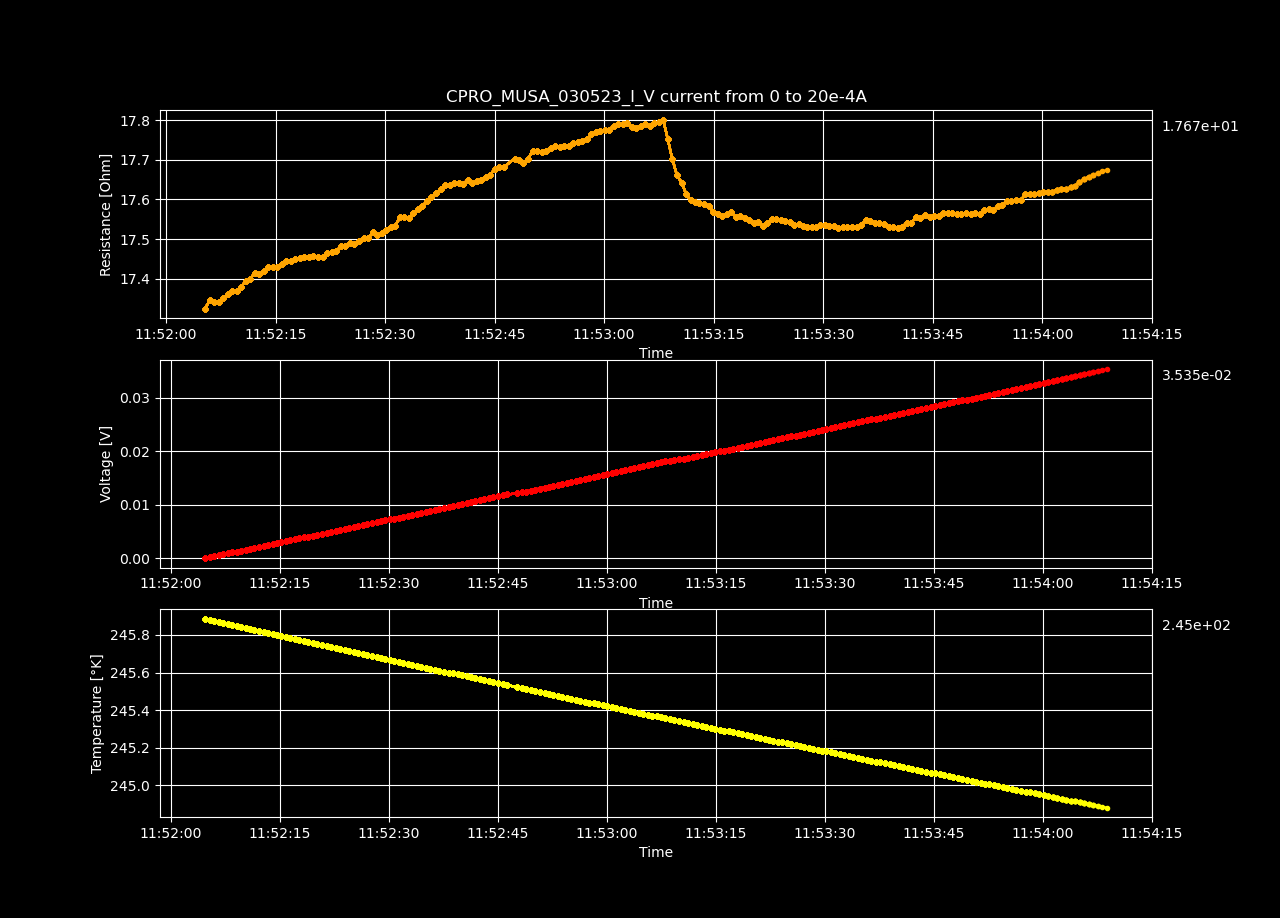

Data behind this chart, as committed beside it:
Datetime, Temperature [K], Voltage [V], Resistance [𝛀], Current Source [A], Electric Field [V/cm], Restivity [𝛀 cm], Current Density [A/cm2]
2023-05-03 11:52:04.731293, 245.9, -2.69602667e-07, -inf, 0.0, -8.321069969135804e-06, -inf, 0.0
2023-05-03 11:52:05.357730, 245.9, 0.0001741, 17.32, 1.0050251256281408e-05, 0.005374, 12.22, 0.0004398
2023-05-03 11:52:05.990655, 245.9, 0.0003487, 17.35, 2.0100502512562815e-05, 0.01076, 12.23, 0.0008797
2023-05-03 11:52:06.601636, 245.9, 0.0005228, 17.34, 3.0150753768844224e-05, 0.01614, 12.23, 0.00132
2023-05-03 11:52:07.211227, 245.9, 0.0006971, 17.34, 4.020100502512563e-05, 0.02152, 12.23, 0.001759
2023-05-03 11:52:07.837741, 245.9, 0.000872, 17.35, 5.0251256281407036e-05, 0.02691, 12.24, 0.002199
2023-05-03 11:52:08.452748, 245.9, 0.001047, 17.36, 6.030150753768845e-05, 0.03231, 12.24, 0.002639
2023-05-03 11:52:09.077439, 245.8, 0.001222, 17.37, 7.035175879396985e-05, 0.03771, 12.25, 0.003079
2023-05-03 11:52:09.691311, 245.8, 0.001397, 17.37, 8.040201005025126e-05, 0.0431, 12.25, 0.003519
2023-05-03 11:52:10.298492, 245.8, 0.001572, 17.38, 9.045226130653267e-05, 0.04852, 12.26, 0.003959
2023-05-03 11:52:10.907444, 245.8, 0.001748, 17.39, 0.0001005, 0.05395, 12.27, 0.004398
2023-05-03 11:52:11.517646, 245.8, 0.001924, 17.4, 0.0001106, 0.05937, 12.27, 0.004838
2023-05-03 11:52:12.129508, 245.8, 0.0021, 17.41, 0.0001206, 0.06482, 12.28, 0.005278
2023-05-03 11:52:12.778218, 245.8, 0.002275, 17.41, 0.0001307, 0.07021, 12.28, 0.005718
2023-05-03 11:52:13.402987, 245.8, 0.002451, 17.42, 0.0001407, 0.07565, 12.29, 0.006158
2023-05-03 11:52:14.022198, 245.8, 0.002627, 17.43, 0.0001508, 0.08109, 12.29, 0.006598
2023-05-03 11:52:14.628859, 245.8, 0.002803, 17.43, 0.0001608, 0.08651, 12.29, 0.007037
2023-05-03 11:52:15.241443, 245.8, 0.002978, 17.43, 0.0001709, 0.09191, 12.29, 0.007477
2023-05-03 11:52:15.871618, 245.8, 0.003154, 17.44, 0.0001809, 0.09736, 12.3, 0.007917
2023-05-03 11:52:16.485876, 245.8, 0.003331, 17.44, 0.000191, 0.1028, 12.3, 0.008357
2023-05-03 11:52:17.104950, 245.8, 0.003506, 17.44, 0.000201, 0.1082, 12.3, 0.008797
2023-05-03 11:52:17.714565, 245.8, 0.003683, 17.45, 0.0002111, 0.1137, 12.31, 0.009237
2023-05-03 11:52:18.340913, 245.8, 0.003859, 17.45, 0.0002211, 0.1191, 12.31, 0.009676
2023-05-03 11:52:18.962625, 245.8, 0.004035, 17.45, 0.0002312, 0.1245, 12.31, 0.01012
2023-05-03 11:52:19.579244, 245.8, 0.00421, 17.45, 0.0002412, 0.1299, 12.31, 0.01056
2023-05-03 11:52:20.188429, 245.8, 0.004386, 17.46, 0.0002513, 0.1354, 12.31, 0.011
2023-05-03 11:52:20.829019, 245.7, 0.004561, 17.45, 0.0002613, 0.1408, 12.31, 0.01144
2023-05-03 11:52:21.455040, 245.7, 0.004736, 17.45, 0.0002714, 0.1462, 12.31, 0.01188
2023-05-03 11:52:22.093231, 245.7, 0.004915, 17.46, 0.0002814, 0.1517, 12.32, 0.01232
2023-05-03 11:52:22.716947, 245.7, 0.005091, 17.47, 0.0002915, 0.1571, 12.32, 0.01276
2023-05-03 11:52:23.336322, 245.7, 0.005267, 17.47, 0.0003015, 0.1626, 12.32, 0.0132
2023-05-03 11:52:23.953707, 245.7, 0.005447, 17.48, 0.0003116, 0.1681, 12.33, 0.01363
2023-05-03 11:52:24.580682, 245.7, 0.005622, 17.48, 0.0003216, 0.1735, 12.33, 0.01407
2023-05-03 11:52:25.189266, 245.7, 0.005801, 17.49, 0.0003317, 0.179, 12.34, 0.01451
2023-05-03 11:52:25.803669, 245.7, 0.005976, 17.49, 0.0003417, 0.1844, 12.33, 0.01495
2023-05-03 11:52:26.433006, 245.7, 0.006154, 17.49, 0.0003518, 0.1899, 12.34, 0.01539
2023-05-03 11:52:27.052758, 245.7, 0.006333, 17.5, 0.0003618, 0.1955, 12.34, 0.01583
2023-05-03 11:52:27.678869, 245.7, 0.006508, 17.5, 0.0003719, 0.2009, 12.34, 0.01627
2023-05-03 11:52:28.331812, 245.7, 0.00669, 17.52, 0.0003819, 0.2065, 12.35, 0.01671
2023-05-03 11:52:28.951032, 245.7, 0.006863, 17.51, 0.000392, 0.2118, 12.35, 0.01715
2023-05-03 11:52:29.561056, 245.7, 0.007041, 17.51, 0.000402, 0.2173, 12.35, 0.01759
2023-05-03 11:52:30.171217, 245.7, 0.007221, 17.52, 0.0004121, 0.2229, 12.36, 0.01803
2023-05-03 11:52:30.776874, 245.7, 0.0074, 17.53, 0.0004221, 0.2284, 12.36, 0.01847
2023-05-03 11:52:31.404366, 245.7, 0.007577, 17.53, 0.0004322, 0.2339, 12.37, 0.01891
2023-05-03 11:52:32.023275, 245.7, 0.007763, 17.55, 0.0004422, 0.2396, 12.38, 0.01935
2023-05-03 11:52:32.637106, 245.6, 0.00794, 17.56, 0.0004523, 0.2451, 12.38, 0.01979
2023-05-03 11:52:33.244778, 245.6, 0.008115, 17.55, 0.0004623, 0.2504, 12.38, 0.02023
2023-05-03 11:52:33.862354, 245.6, 0.008297, 17.57, 0.0004724, 0.2561, 12.39, 0.02067
2023-05-03 11:52:34.487970, 245.6, 0.008479, 17.58, 0.0004824, 0.2617, 12.4, 0.02111
2023-05-03 11:52:35.118847, 245.6, 0.008659, 17.58, 0.0004925, 0.2672, 12.4, 0.02155
2023-05-03 11:52:35.736962, 245.6, 0.008842, 17.6, 0.0005025, 0.2729, 12.41, 0.02199
2023-05-03 11:52:36.351243, 245.6, 0.009025, 17.61, 0.0005126, 0.2785, 12.42, 0.02243
2023-05-03 11:52:36.963655, 245.6, 0.009206, 17.62, 0.0005226, 0.2841, 12.42, 0.02287
2023-05-03 11:52:37.605013, 245.6, 0.009389, 17.63, 0.0005327, 0.2898, 12.43, 0.02331
2023-05-03 11:52:38.232721, 245.6, 0.009572, 17.64, 0.0005427, 0.2954, 12.44, 0.02375
2023-05-03 11:52:38.855867, 245.6, 0.009749, 17.64, 0.0005528, 0.3009, 12.44, 0.02419
2023-05-03 11:52:39.477648, 245.6, 0.009928, 17.64, 0.0005628, 0.3064, 12.44, 0.02463
2023-05-03 11:52:40.094545, 245.6, 0.01011, 17.64, 0.0005729, 0.3119, 12.44, 0.02507
2023-05-03 11:52:40.725525, 245.6, 0.01028, 17.64, 0.0005829, 0.3174, 12.44, 0.02551
2023-05-03 11:52:41.331230, 245.6, 0.01047, 17.65, 0.000593, 0.323, 12.45, 0.02595
... 140 more rows
